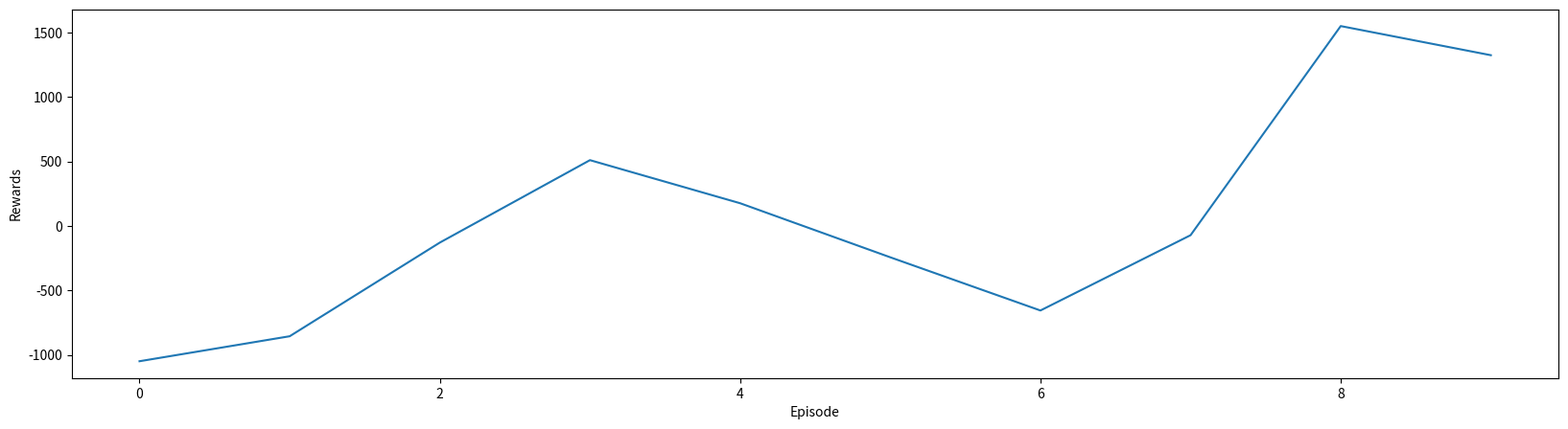

This chart was generated by the following Python code:
"""Trains a DQN/DDQN to solve CartPole-v0 problem


"""



import matplotlib.pyplot as plt


def plotone(rewards, fig = "test.png"):
    plt.figure(figsize=(20,5))
    plt.plot(rewards)
    plt.xlabel("Episode")
    plt.ylabel("Rewards")
    # plt.legend()
    plt.savefig(fig)

    plt.show()
    plt.clf()

def plot(rewards1, rewards2):
    plt.figure(figsize=(20,5))
    plt.plot(rewards1, label='rewards1')
    plt.plot(rewards2, label='rewards2')

    plt.xlabel("Episode")
    plt.ylabel("Rewards")
    plt.legend()
    plt.savefig('multi_reward.png')

    plt.show()
    plt.clf()


scores = [-1048.499999999825, -854.9999999998544, -129.20000000006905, 509.6799999999743, 175.85999999994436, -243.05999999998932, -655.4000000000583, -71.8600000000444, 1548.6599999999617, 1322.9000000000174]

plotone(scores)
exit(0)
